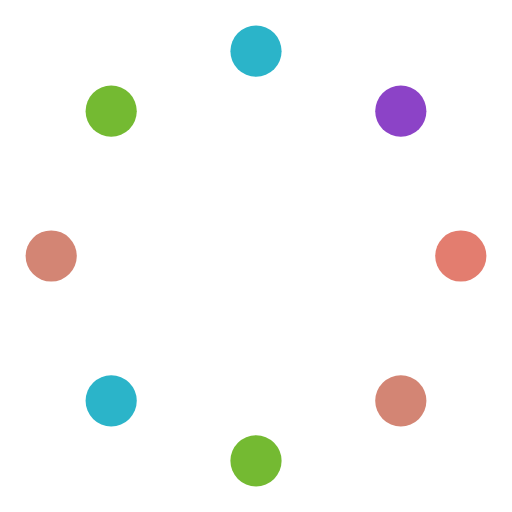
t = 0.00 s
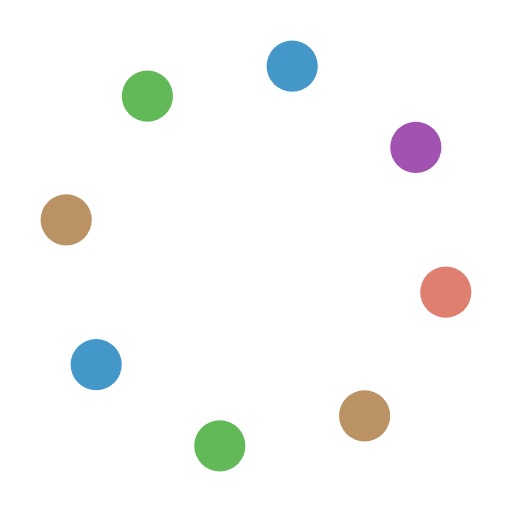
t = 0.13 s
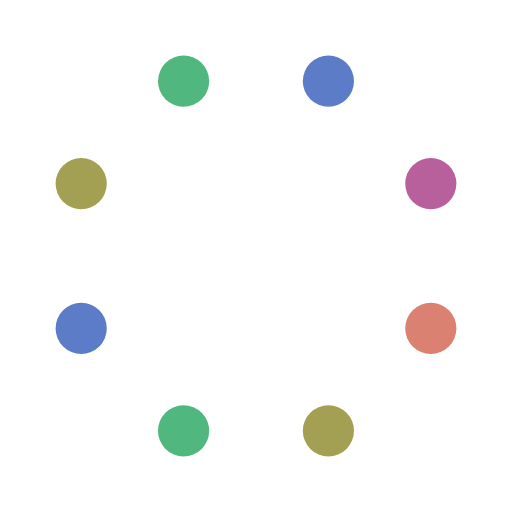
t = 0.25 s
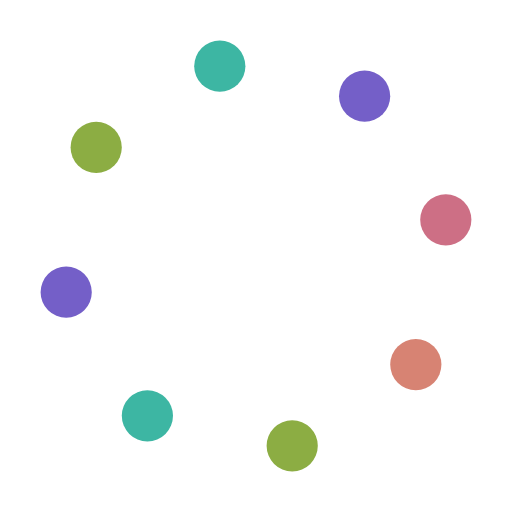
t = 0.38 s

The animated SVG that drew these frames (rendered in a browser with its animation timeline set to each time). Animation: 16 SMIL elements (animate=8,animateTransform=8); one cycle of 0.50 s, repeats indefinitely.

<svg width='120px' height='120px' xmlns="http://www.w3.org/2000/svg" viewBox="0 0 100 100" preserveAspectRatio="xMidYMid" class="uil-balls"><rect x="0" y="0" width="100" height="100" fill="none" class="bk"></rect><g transform="rotate(0 50 50)">
  <circle r="5" cx="10" cy="50">
    <animateTransform attributeName="transform" type="translate" begin="0s" repeatCount="indefinite" dur="0.5s" values="0 0;11.715728752538098 -28.2842712474619" keyTimes="0;1"/>
    <animate attributeName="fill" dur="0.5s" begin="0s" repeatCount="indefinite"  keyTimes="0;1" values="#d38574;#74ba32"/>
  </circle>
</g><g transform="rotate(45 50 50)">
  <circle r="5" cx="10" cy="50">
    <animateTransform attributeName="transform" type="translate" begin="0s" repeatCount="indefinite" dur="0.5s" values="0 0;11.715728752538098 -28.2842712474619" keyTimes="0;1"/>
    <animate attributeName="fill" dur="0.5s" begin="0s" repeatCount="indefinite"  keyTimes="0;1" values="#74ba32;#2bb4c9"/>
  </circle>
</g><g transform="rotate(90 50 50)">
  <circle r="5" cx="10" cy="50">
    <animateTransform attributeName="transform" type="translate" begin="0s" repeatCount="indefinite" dur="0.5s" values="0 0;11.715728752538098 -28.2842712474619" keyTimes="0;1"/>
    <animate attributeName="fill" dur="0.5s" begin="0s" repeatCount="indefinite"  keyTimes="0;1" values="#2bb4c9;#8c43c7"/>
  </circle>
</g><g transform="rotate(135 50 50)">
  <circle r="5" cx="10" cy="50">
    <animateTransform attributeName="transform" type="translate" begin="0s" repeatCount="indefinite" dur="0.5s" values="0 0;11.715728752538098 -28.2842712474619" keyTimes="0;1"/>
    <animate attributeName="fill" dur="0.5s" begin="0s" repeatCount="indefinite"  keyTimes="0;1" values="#8c43c7;#e37d6f"/>
  </circle>
</g><g transform="rotate(180 50 50)">
  <circle r="5" cx="10" cy="50">
    <animateTransform attributeName="transform" type="translate" begin="0s" repeatCount="indefinite" dur="0.5s" values="0 0;11.715728752538098 -28.2842712474619" keyTimes="0;1"/>
    <animate attributeName="fill" dur="0.5s" begin="0s" repeatCount="indefinite"  keyTimes="0;1" values="#e37d6f;#d38574"/>
  </circle>
</g><g transform="rotate(225 50 50)">
  <circle r="5" cx="10" cy="50">
    <animateTransform attributeName="transform" type="translate" begin="0s" repeatCount="indefinite" dur="0.5s" values="0 0;11.715728752538098 -28.2842712474619" keyTimes="0;1"/>
    <animate attributeName="fill" dur="0.5s" begin="0s" repeatCount="indefinite"  keyTimes="0;1" values="#d38574;#74ba32"/>
  </circle>
</g><g transform="rotate(270 50 50)">
  <circle r="5" cx="10" cy="50">
    <animateTransform attributeName="transform" type="translate" begin="0s" repeatCount="indefinite" dur="0.5s" values="0 0;11.715728752538098 -28.2842712474619" keyTimes="0;1"/>
    <animate attributeName="fill" dur="0.5s" begin="0s" repeatCount="indefinite"  keyTimes="0;1" values="#74ba32;#2bb4c9"/>
  </circle>
</g><g transform="rotate(315 50 50)">
  <circle r="5" cx="10" cy="50">
    <animateTransform attributeName="transform" type="translate" begin="0s" repeatCount="indefinite" dur="0.5s" values="0 0;11.715728752538098 -28.2842712474619" keyTimes="0;1"/>
    <animate attributeName="fill" dur="0.5s" begin="0s" repeatCount="indefinite"  keyTimes="0;1" values="#2bb4c9;#8c43c7"/>
  </circle>
</g></svg>
